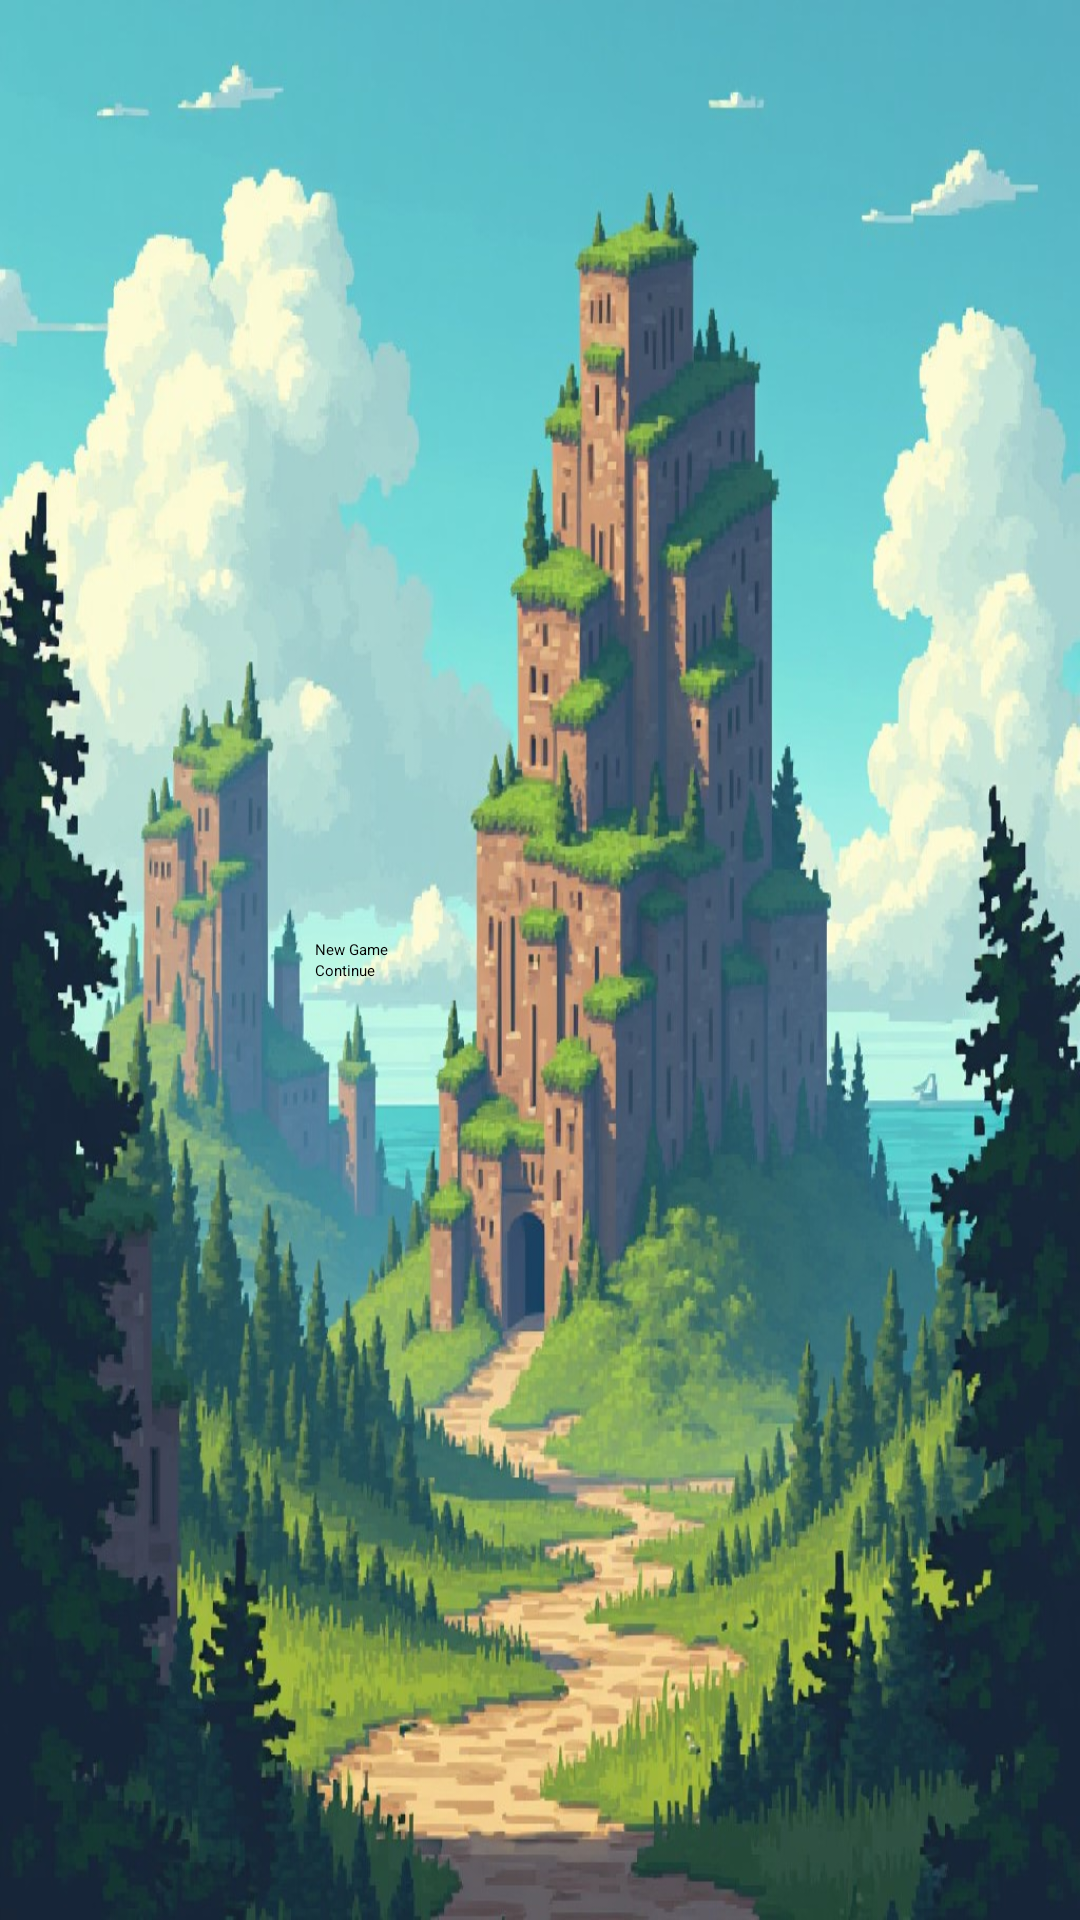

Reconstruct the res/layout file that produces this screen, plus the resources it refers to.
<!-- AndroidManifest.xml: activity theme Theme.Btb -->
<!-- res/layout/activity_main_menu.xml -->
<?xml version="1.0" encoding="utf-8"?>
<androidx.constraintlayout.widget.ConstraintLayout xmlns:android="http://schemas.android.com/apk/res/android"
    xmlns:app="http://schemas.android.com/apk/res-auto"
    xmlns:tools="http://schemas.android.com/tools"
    android:layout_width="match_parent"
    android:layout_height="match_parent"
    android:background="@drawable/beyond_the_block_logo"
    tools:ignore="MissingClass">

    <LinearLayout
        android:layout_width="wrap_content"
        android:layout_height="wrap_content"
        android:orientation="vertical"
        app:layout_constraintBottom_toBottomOf="parent"
        app:layout_constraintEnd_toEndOf="parent"
        app:layout_constraintStart_toStartOf="parent"
        app:layout_constraintTop_toTopOf="parent">

        <Button
            android:id="@+id/newGameButton"
            android:layout_width="150dp"
            android:layout_height="wrap_content"
            android:text="New Game" />

        <Button
            android:id="@+id/continueGameButton"
            android:layout_width="150dp"
            android:layout_height="wrap_content"
            android:text="Continue" />
    </LinearLayout>

</androidx.constraintlayout.widget.ConstraintLayout>
<!-- resources referenced by this layout -->
<resources>
  <!-- drawable beyond_the_block_logo: jpg bitmap (drawable, 191082 bytes) -->
  <style name="Theme.Btb" parent="android:Theme.Material.Light.NoActionBar" />
</resources>
